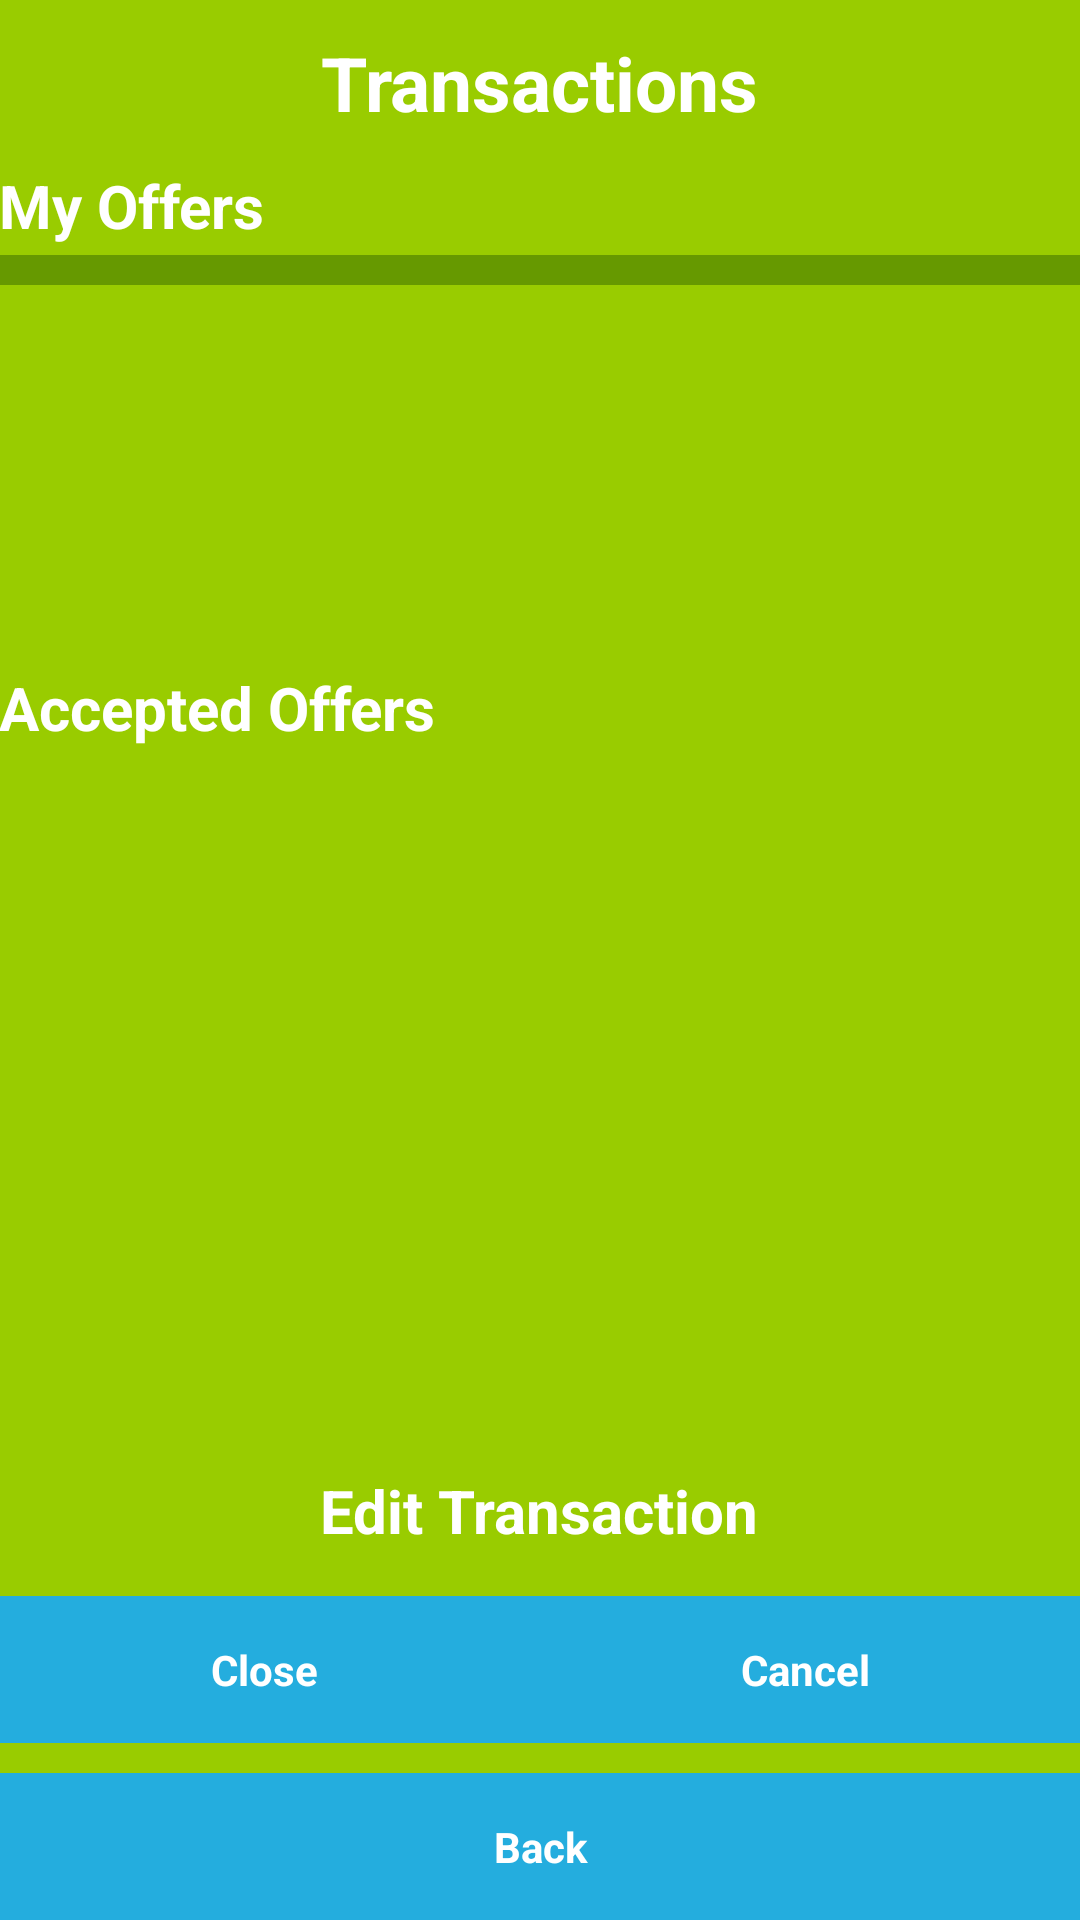

This screen was rendered from an Android layout file. Write that file and the resources it references.
<!-- AndroidManifest.xml: application theme AppTheme -->
<!-- res/layout/activity_transaction_history.xml -->
<LinearLayout xmlns:android="http://schemas.android.com/apk/res/android"
    xmlns:tools="http://schemas.android.com/tools" android:layout_width="match_parent"
    android:layout_height="match_parent" android:paddingLeft="@dimen/activity_horizontal_margin"
    android:paddingRight="@dimen/activity_horizontal_margin"
    android:paddingTop="@dimen/activity_vertical_margin"
    android:paddingBottom="@dimen/activity_vertical_margin"
    tools:context="de.htwds.mada.foodsharing.TransactionHistoryActivity"
    android:orientation="vertical"
    android:background="@android:color/holo_green_light">

    <LinearLayout
        android:layout_width="wrap_content"
        android:layout_height="55dp"
        android:layout_gravity="center_horizontal">

        <TextView
            android:layout_width="wrap_content"
            android:layout_height="wrap_content"
            android:text="@string/transaction_history_title_tv"
            android:id="@+id/transaction_history_title_tv"
            android:layout_gravity="center_vertical"
            android:textSize="25sp"
            android:textColor="@color/abc_primary_text_material_dark"
            android:textStyle="bold" />

    </LinearLayout>

    <LinearLayout
        android:orientation="horizontal"
        android:layout_width="fill_parent"
        android:layout_height="30dp">

        <TextView
            android:layout_width="wrap_content"
            android:layout_height="wrap_content"
            android:text="@string/published_offers_tv"
            android:id="@+id/textView17"
            android:textSize="20sp"
            android:textColor="@color/abc_primary_text_material_dark"
            android:textStyle="normal|bold" />

    </LinearLayout>

    <LinearLayout
        android:orientation="horizontal"
        android:layout_width="fill_parent"
        android:layout_height="136dp"
        android:baselineAligned="false">

        <ScrollView
            android:layout_width="fill_parent"
            android:layout_height="fill_parent"
            android:id="@+id/scrollView4" >

            <ListView
                android:layout_width="match_parent"
                android:layout_height="wrap_content"
                android:id="@+id/transaction_own_offers_lv"
                android:paddingBottom="10dp" />
        </ScrollView>
    </LinearLayout>

    <LinearLayout
        android:orientation="horizontal"
        android:layout_width="fill_parent"
        android:layout_height="30dp"
        android:gravity="center_vertical">

        <TextView
            android:layout_width="wrap_content"
            android:layout_height="wrap_content"
            android:text="@string/accepted_offers_tv"
            android:id="@+id/transaction_accepted_offers_tv"
            android:textSize="20sp"
            android:textColor="@color/abc_primary_text_material_dark"
            android:textStyle="normal|bold" />

    </LinearLayout>

    <LinearLayout
        android:orientation="vertical"
        android:layout_width="fill_parent"
        android:layout_height="0dp"
        android:layout_weight="0.74">

        <ScrollView
            android:layout_width="fill_parent"
            android:layout_height="wrap_content"
            android:id="@+id/scrollView3" >

            <ListView
                android:layout_width="match_parent"
                android:layout_height="wrap_content"
                android:id="@+id/transaction_accepted_offers_lv" />
        </ScrollView>

    </LinearLayout>


    <LinearLayout
        android:orientation="vertical"
        android:layout_width="fill_parent"
        android:layout_height="32dp">

        <TextView
            android:layout_width="wrap_content"
            android:layout_height="wrap_content"
            android:text="@string/transaction_edit_tv"
            android:id="@+id/transaction_edit_tv"
            android:layout_gravity="center_horizontal"
            android:textSize="20sp"
            android:textColor="@color/abc_primary_text_material_dark"
            android:textStyle="bold" />
    </LinearLayout>

    <LinearLayout
        android:orientation="horizontal"
        android:layout_width="fill_parent"
        android:layout_height="wrap_content"
        android:paddingTop="10dp">

        <Button
            android:layout_width="wrap_content"
            android:layout_height="wrap_content"
            android:text="@string/transaction_close_tr_btn"
            android:id="@+id/transaction_close_tr_btn"
            android:layout_weight="1"
            android:textAllCaps="false"
            android:onClick="transactionEdit"
            android:background="@color/blue06"
            android:textColor="@color/abc_primary_text_material_dark"
            android:textStyle="bold" />

        <Button
            android:layout_width="wrap_content"
            android:layout_height="wrap_content"
            android:text="@string/transaction_cancel_btn"
            android:id="@+id/transaction_cancel_btn"
            android:layout_weight="1"
            android:textAllCaps="false"
            android:onClick="transactionEdit"
            android:background="@color/blue06"
            android:textColor="@color/abc_primary_text_material_dark"
            android:textStyle="bold" />


    </LinearLayout>
    <LinearLayout
        android:orientation="horizontal"
        android:layout_width="fill_parent"
        android:layout_height="wrap_content"
        android:paddingTop="10dp">

        <Button
            android:layout_width="0dp"
            android:layout_height="wrap_content"
            android:text="@string/transaction_back_btn"
            android:id="@+id/transaction_back"
            android:layout_weight="1"
            android:textAllCaps="false"
            android:onClick="transactionEdit"
            android:background="@color/blue06"
            android:textColor="@color/abc_primary_text_material_dark"
            android:textStyle="bold" />


    </LinearLayout>


</LinearLayout>
<!-- resources referenced by this layout -->
<resources>
  <color name="blue06">#24ADDE</color>
  <string name="accepted_offers_tv">Accepted Offers</string>
  <string name="published_offers_tv">My Offers</string>
  <string name="transaction_back_btn">Back</string>
  <string name="transaction_cancel_btn">Cancel</string>
  <string name="transaction_close_tr_btn">Close</string>
  <string name="transaction_edit_tv">Edit Transaction</string>
  <string name="transaction_history_title_tv">Transactions</string>
  <style name="AppTheme" parent="Theme.AppCompat.Light.DarkActionBar">
          <item name="android:spinnerItemStyle">@style/SpinnerItem</item>
          <item name="android:spinnerDropDownItemStyle">@style/SpinnerItem.DropDownItem</item>
          <item name="android:textViewStyle">@style/StyleOfTextView</item>
          
          <item name="android:buttonStyle">@style/StyleOfButton</item>
          <item name="android:listViewStyle">@style/StyleOfListView</item>
          <item name="android:background">@android:color/holo_green_light</item>
          <item name="android:textColor">@color/abc_primary_text_material_dark</item>
          <item name="android:textStyle">bold</item>
          
      </style>
  <style name="SpinnerItem" parent="@android:style/Widget.TextView.SpinnerItem">
          <item name="android:textColor">@color/abc_primary_text_material_dark</item>
          <item name="android:background">@color/blue06</item>
          <item name="android:paddingTop">10dp</item>
          <item name="android:paddingBottom">10dp</item>
          <item name="android:paddingLeft">5dp</item>
          <item name="android:paddingRight">5dp</item>
          <item name="android:dropDownSelector">@drawable/abc_spinner_mtrl_am_alpha</item>
      </style>
  <style name="SpinnerItem.DropDownItem" parent="@android:style/Widget.DropDownItem.Spinner">
          <item name="android:textColor">@color/abc_primary_text_material_dark</item>
          <item name="android:background">@color/blue06</item>
          <item name="android:paddingTop">10dp</item>
          <item name="android:paddingBottom">10dp</item>
          <item name="android:paddingLeft">5dp</item>
          <item name="android:paddingRight">5dp</item>
          <item name="android:checkMark">@drawable/abc_spinner_mtrl_am_alpha</item>
      </style>
  <style name="StyleOfTextView">
          <item name="android:textColor">@color/abc_primary_text_material_dark</item>
          
      </style>
  <style name="StyleOfButton">
          <item name="android:textColor">@color/abc_primary_text_material_dark</item>
          <item name="android:textAllCaps">false</item>
          <item name="android:background">@color/blue06</item>
          <item name="android:gravity">center</item>
          <item name="android:paddingTop">15dp</item>
          <item name="android:paddingBottom">15dp</item>
          <item name="android:paddingLeft">2dp</item>
          <item name="android:paddingRight">2dp</item>
          
      </style>
  <style name="StyleOfListView">
          <item name="android:textColor">@color/abc_primary_text_material_dark</item>
          <item name="android:background">@color/green01</item>
          <item name="android:dividerHeight">2dp</item>
          <item name="android:divider">@color/green04</item>
      </style>
  <color name="green01">#669900</color>
  <color name="green04">#7CAF00</color>
</resources>
